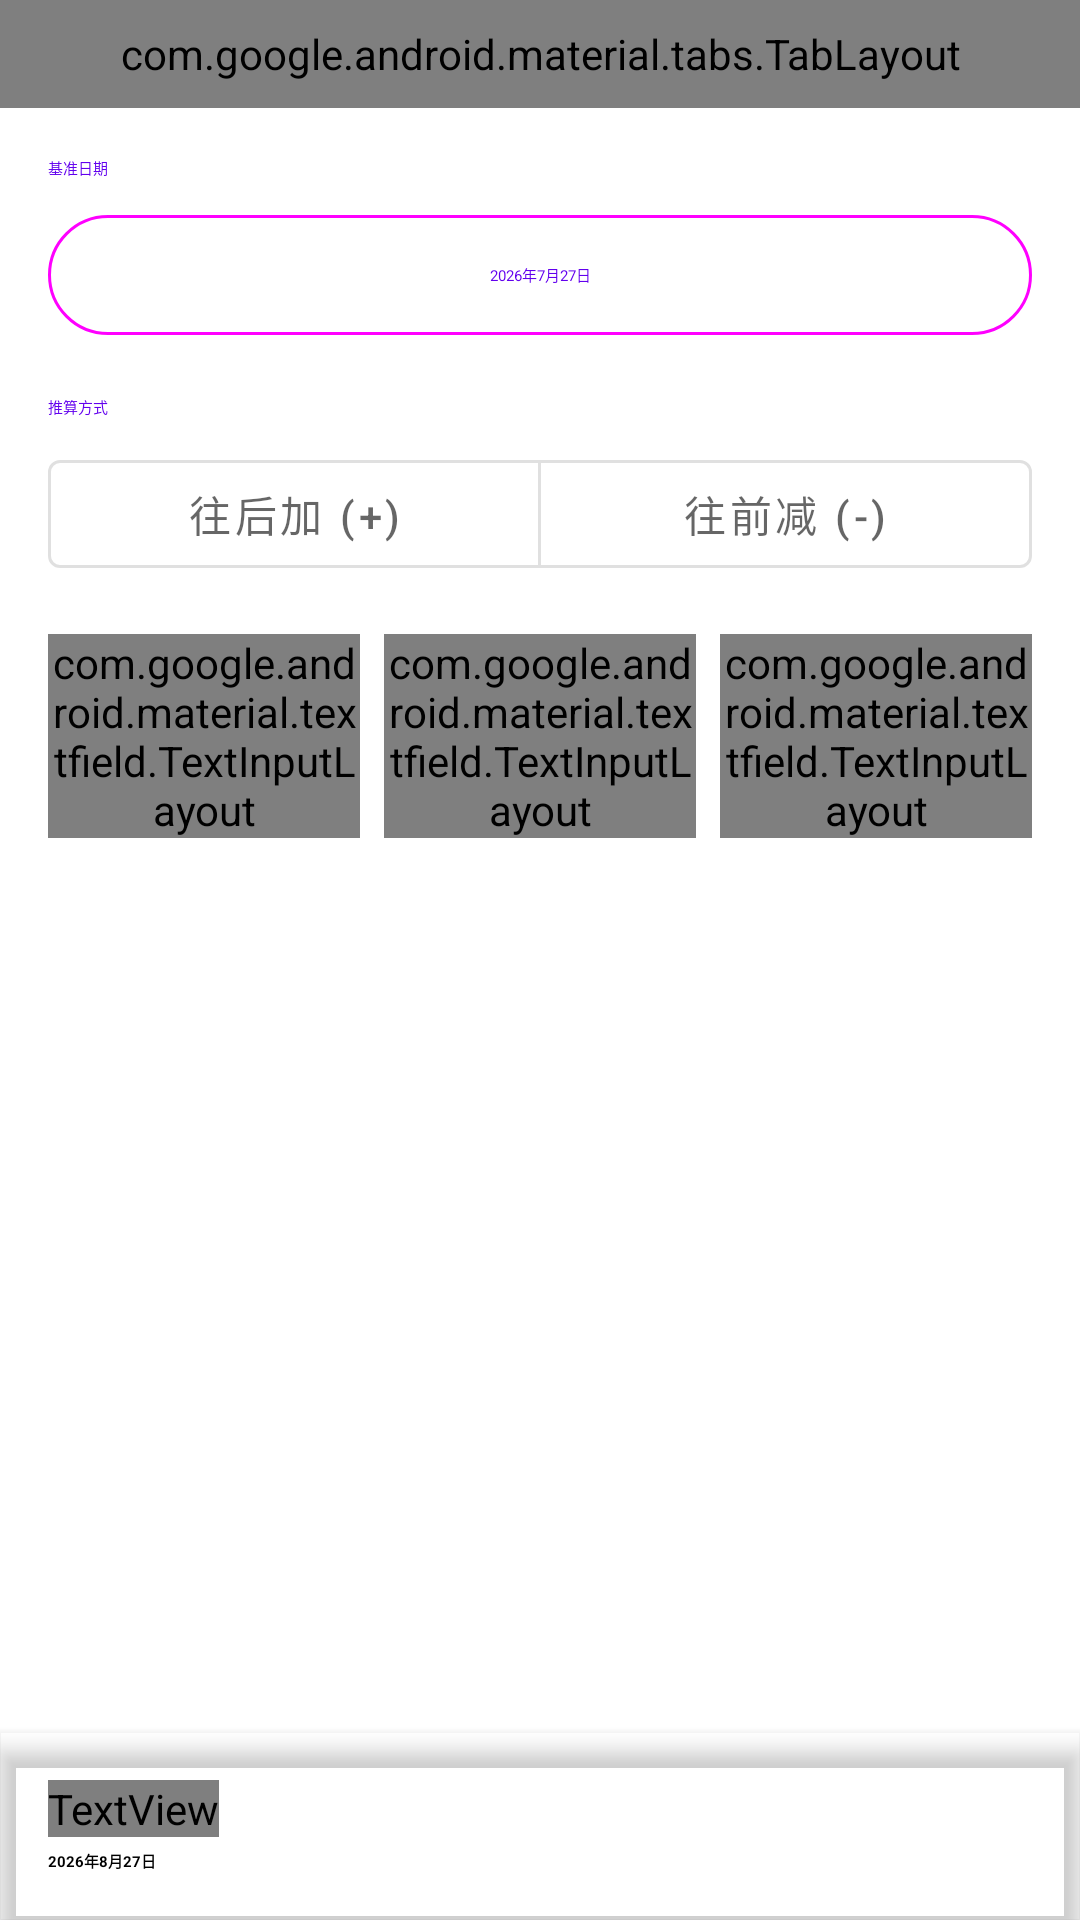

Here is an Android app screen rendered from its layout file. Give the layout XML and the strings, colors and styles it references.
<!-- AndroidManifest.xml: fallback theme Theme.MaterialComponents.DayNight.NoActionBar -->
<!-- res/layout/fragment_date.xml -->
<?xml version="1.0" encoding="utf-8"?>
<androidx.constraintlayout.widget.ConstraintLayout
    xmlns:android="http://schemas.android.com/apk/res/android"
    xmlns:app="http://schemas.android.com/apk/res-auto"
    android:layout_width="match_parent"
    android:layout_height="match_parent"
    android:background="?attr/colorSurface">

    
    <com.google.android.material.tabs.TabLayout
        android:id="@+id/tab_layout"
        android:layout_width="match_parent"
        android:layout_height="36dp"
        app:layout_constraintTop_toTopOf="parent"
        app:tabGravity="fill"
        app:tabMode="fixed"
        app:tabTextAppearance="?attr/textAppearanceLabelSmall"
        android:background="?attr/colorSurfaceContainerLow">

        <com.google.android.material.tabs.TabItem
            android:layout_width="wrap_content"
            android:layout_height="wrap_content"
            android:text="日期推算" />

        <com.google.android.material.tabs.TabItem
            android:layout_width="wrap_content"
            android:layout_height="wrap_content"
            android:text="日期间隔" />
    </com.google.android.material.tabs.TabLayout>

    
    <androidx.core.widget.NestedScrollView
        android:id="@+id/view_calc"
        android:layout_width="match_parent"
        android:layout_height="0dp"
        android:visibility="visible"
        app:layout_constraintTop_toBottomOf="@id/tab_layout"
        app:layout_constraintBottom_toTopOf="@id/result_card">

        <LinearLayout
            android:layout_width="match_parent"
            android:layout_height="wrap_content"
            android:orientation="vertical"
            android:padding="16dp">

            <TextView
                android:layout_width="wrap_content"
                android:layout_height="wrap_content"
                android:text="基准日期"
                android:textAppearance="?attr/textAppearanceLabelSmall"
                android:textColor="?attr/colorPrimary"
                android:layout_marginBottom="8dp" />

            <com.google.android.material.button.MaterialButton
                android:id="@+id/btn_base_date"
                style="@style/Widget.Material3.Button.OutlinedButton"
                android:layout_width="match_parent"
                android:layout_height="wrap_content"
                android:text="2026年7月27日"
                app:icon="@drawable/ic_calendar_month" />

            <TextView
                android:layout_width="wrap_content"
                android:layout_height="wrap_content"
                android:text="推算方式"
                android:layout_marginTop="16dp"
                android:textAppearance="?attr/textAppearanceLabelSmall"
                android:textColor="?attr/colorPrimary"
                android:layout_marginBottom="8dp" />
            
            <com.google.android.material.button.MaterialButtonToggleGroup
                android:id="@+id/toggle_add_sub"
                android:layout_width="match_parent"
                android:layout_height="wrap_content"
                app:singleSelection="true"
                app:selectionRequired="true"
                android:layout_marginBottom="16dp">

                <com.google.android.material.button.MaterialButton
                    android:id="@+id/btn_add"
                    style="?attr/materialButtonOutlinedStyle"
                    android:layout_width="0dp"
                    android:layout_height="wrap_content"
                    android:layout_weight="1"
                    android:text="往后加 (+)" />

                <com.google.android.material.button.MaterialButton
                    android:id="@+id/btn_sub"
                    style="?attr/materialButtonOutlinedStyle"
                    android:layout_width="0dp"
                    android:layout_height="wrap_content"
                    android:layout_weight="1"
                    android:text="往前减 (-)" />
            </com.google.android.material.button.MaterialButtonToggleGroup>

            
            <LinearLayout
                android:layout_width="match_parent"
                android:layout_height="wrap_content"
                android:orientation="horizontal"
                android:baselineAligned="false">

                <com.google.android.material.textfield.TextInputLayout
                    style="@style/Widget.Material3.TextInputLayout.OutlinedBox.Dense"
                    android:layout_width="0dp"
                    android:layout_height="wrap_content"
                    android:layout_weight="1"
                    android:layout_marginEnd="8dp"
                    android:hint="年">
                    <com.google.android.material.textfield.TextInputEditText
                        android:id="@+id/input_years"
                        android:layout_width="match_parent"
                        android:layout_height="48dp"
                        android:inputType="number"
                        android:padding="10dp" />
                </com.google.android.material.textfield.TextInputLayout>

                <com.google.android.material.textfield.TextInputLayout
                    style="@style/Widget.Material3.TextInputLayout.OutlinedBox.Dense"
                    android:layout_width="0dp"
                    android:layout_height="wrap_content"
                    android:layout_weight="1"
                    android:layout_marginEnd="8dp"
                    android:hint="月">
                    <com.google.android.material.textfield.TextInputEditText
                        android:id="@+id/input_months"
                        android:layout_width="match_parent"
                        android:layout_height="48dp"
                        android:inputType="number"
                        android:padding="10dp" />
                </com.google.android.material.textfield.TextInputLayout>

                <com.google.android.material.textfield.TextInputLayout
                    style="@style/Widget.Material3.TextInputLayout.OutlinedBox.Dense"
                    android:layout_width="0dp"
                    android:layout_height="wrap_content"
                    android:layout_weight="1"
                    android:hint="天">
                    <com.google.android.material.textfield.TextInputEditText
                        android:id="@+id/input_days"
                        android:layout_width="match_parent"
                        android:layout_height="48dp"
                        android:inputType="number"
                        android:padding="10dp" />
                </com.google.android.material.textfield.TextInputLayout>
            </LinearLayout>
        </LinearLayout>
    </androidx.core.widget.NestedScrollView>

    
    <androidx.core.widget.NestedScrollView
        android:id="@+id/view_diff"
        android:layout_width="match_parent"
        android:layout_height="0dp"
        android:visibility="gone"
        app:layout_constraintTop_toBottomOf="@id/tab_layout"
        app:layout_constraintBottom_toTopOf="@id/result_card">

        <LinearLayout
            android:layout_width="match_parent"
            android:layout_height="wrap_content"
            android:orientation="vertical"
            android:padding="16dp">

            <TextView
                android:layout_width="wrap_content"
                android:layout_height="wrap_content"
                android:text="起始日期"
                android:textAppearance="?attr/textAppearanceLabelSmall"
                android:textColor="?attr/colorPrimary"
                android:layout_marginBottom="8dp" />

            <com.google.android.material.button.MaterialButton
                android:id="@+id/btn_start_date"
                style="@style/Widget.Material3.Button.OutlinedButton"
                android:layout_width="match_parent"
                android:layout_height="wrap_content"
                android:text="2026年7月27日"
                app:icon="@drawable/ic_calendar_month" />

            <TextView
                android:layout_width="wrap_content"
                android:layout_height="wrap_content"
                android:text="结束日期"
                android:layout_marginTop="16dp"
                android:textAppearance="?attr/textAppearanceLabelSmall"
                android:textColor="?attr/colorPrimary"
                android:layout_marginBottom="8dp" />

            <com.google.android.material.button.MaterialButton
                android:id="@+id/btn_end_date"
                style="@style/Widget.Material3.Button.OutlinedButton"
                android:layout_width="match_parent"
                android:layout_height="wrap_content"
                android:text="2027年1月1日"
                app:icon="@drawable/ic_calendar_month" />
        </LinearLayout>
    </androidx.core.widget.NestedScrollView>

    <com.google.android.material.card.MaterialCardView
        android:id="@+id/result_card"
        android:layout_width="match_parent"
        android:layout_height="wrap_content"
        app:cardBackgroundColor="?attr/colorSurfaceContainer"
        app:cardCornerRadius="0dp"
        app:cardElevation="4dp"
        app:layout_constraintBottom_toBottomOf="parent">

        <androidx.constraintlayout.widget.ConstraintLayout
            android:layout_width="match_parent"
            android:layout_height="wrap_content"
            android:padding="16dp">

            <TextView
                android:id="@+id/text_result_title"
                android:layout_width="0dp"
                android:layout_height="wrap_content"
                android:text="推算结果"
                android:textAppearance="?attr/textAppearanceBodyMedium"
                android:textColor="?attr/colorOnSurfaceVariant"
                app:layout_constraintStart_toStartOf="parent"
                app:layout_constraintTop_toTopOf="parent" />

            <TextView
                android:id="@+id/text_result_main"
                android:layout_width="0dp"
                android:layout_height="wrap_content"
                android:text="2026年8月27日"
                android:textAppearance="?attr/textAppearanceTitleLarge"
                android:textColor="?attr/colorOnSurface"
                android:textStyle="bold"
                android:layout_marginTop="4dp"
                app:layout_constraintStart_toStartOf="parent"
                app:layout_constraintTop_toBottomOf="@id/text_result_title" />
        </androidx.constraintlayout.widget.ConstraintLayout>
    </com.google.android.material.card.MaterialCardView>

</androidx.constraintlayout.widget.ConstraintLayout>
<!-- resources referenced by this layout -->
<resources>

</resources>
